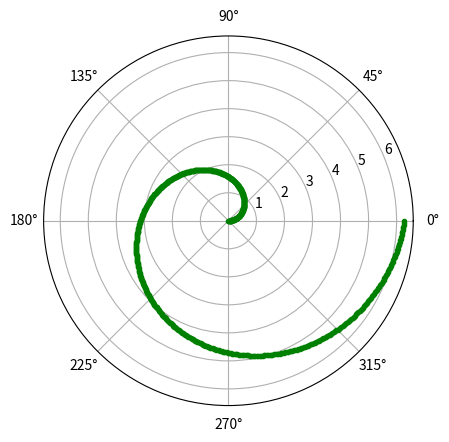

The matplotlib source for this figure:
# import numpy and matplotlib library
import numpy as np
import matplotlib.pyplot as plt


plt.axes(projection="polar")


rads = np.arange(0, (2 * np.pi), 0.01)
rs = np.arange(0, (2 * np.pi), 0.01)


# plotting the circle
for i, r in zip(rads, rs):
    plt.polar(i, r, "g.")

# display the Polar plot
plt.savefig("polat_plot.pdf")
